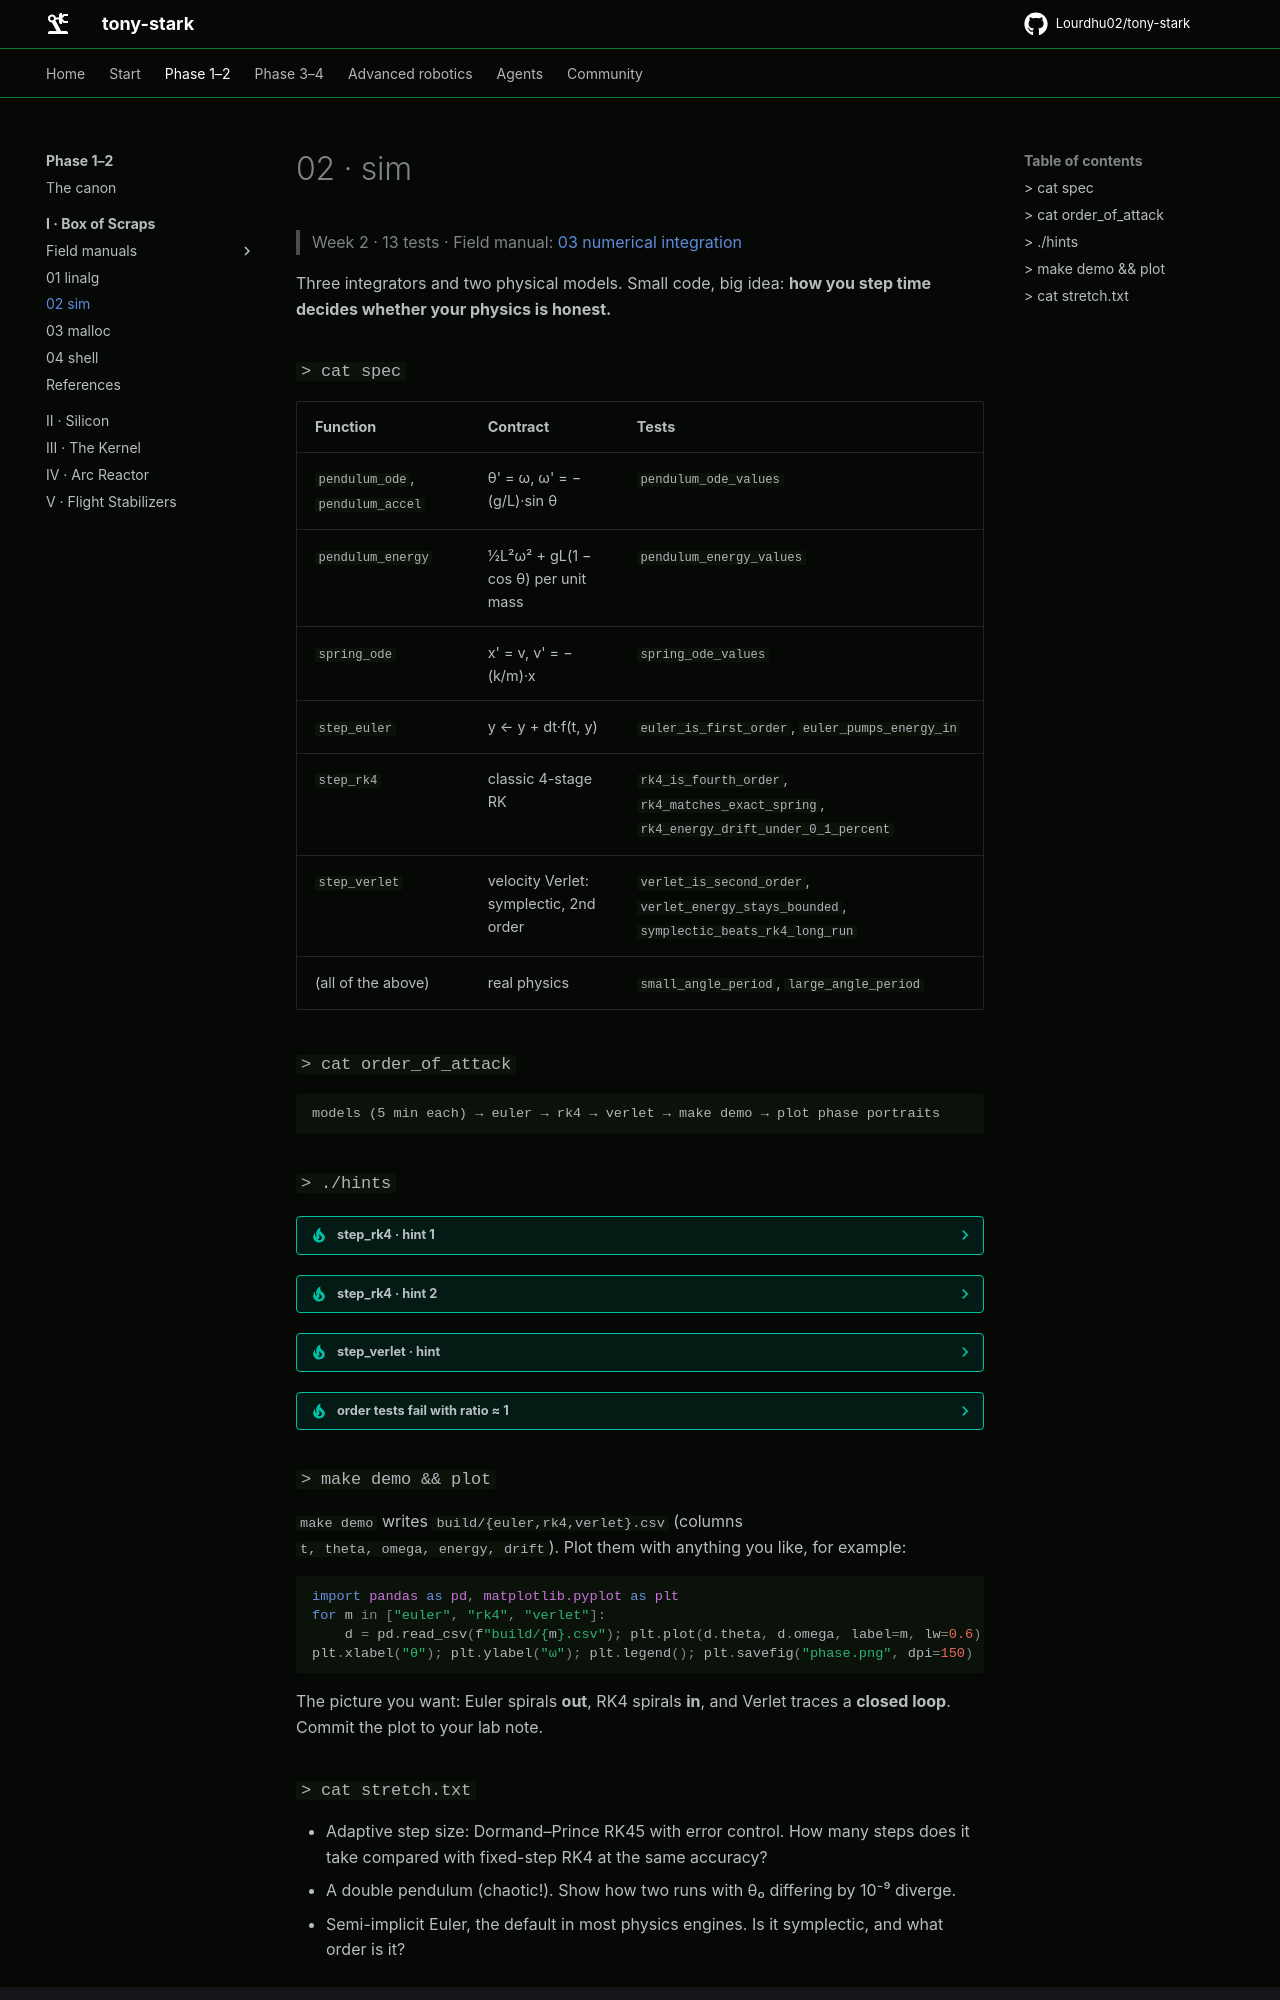

repository: Lourdhu02/tony-stark · page: marks/mark-01-box-of-scraps/02-sim/index.html · generator: mkdocs

# 02 · sim

> Week 2 · 13 tests · Field manual: [03 numerical integration](../notes/03-numerical-integration.md)

Three integrators and two physical models. Small code, big idea: **how you step time decides whether your physics is honest.**

### `> cat spec`

| Function | Contract | Tests |
|---|---|---|
| `pendulum_ode`, `pendulum_accel` | θ' = ω, ω' = −(g/L)·sin θ | `pendulum_ode_values` |
| `pendulum_energy` | ½L²ω² + gL(1 − cos θ) per unit mass | `pendulum_energy_values` |
| `spring_ode` | x' = v, v' = −(k/m)·x | `spring_ode_values` |
| `step_euler` | y ← y + dt·f(t, y) | `euler_is_first_order`, `euler_pumps_energy_in` |
| `step_rk4` | classic 4-stage RK | `rk4_is_fourth_order`, `rk4_matches_exact_spring`, `rk4_energy_drift_under_0_1_percent` |
| `step_verlet` | velocity Verlet: symplectic, 2nd order | `verlet_is_second_order`, `verlet_energy_stays_bounded`, `symplectic_beats_rk4_long_run` |
| (all of the above) | real physics | `small_angle_period`, `large_angle_period` |

### `> cat order_of_attack`

```text
models (5 min each) → euler → rk4 → verlet → make demo → plot phase portraits
```

### `> ./hints`

<details><summary><b>step_rk4</b> · hint 1</summary>

You need four slope arrays (k1…k4) *and* a temporary state array, because `f` must never see a half-updated `y`. `double k1[SIM_MAX_DIM]` on the stack is fine.
</details>

<details><summary><b>step_rk4</b> · hint 2</summary>

The time arguments matter even though these ODEs ignore t: k2 and k3 are evaluated at `t + dt/2`, and k4 at `t + dt`. Getting that wrong won't fail these tests, but it will fail you on time-varying systems in Mark V.
</details>

<details><summary><b>step_verlet</b> · hint</summary>

It's three lines of math across two calls to `a()`: a half-kick on v, a full drift on q, then a half-kick on v using the acceleration at the **new** q. If `verlet_is_second_order` reports a ratio near 2, you used the old acceleration twice, which quietly turns it into a 1st-order method.
</details>

<details><summary><b>order tests fail with ratio ≈ 1</b></summary>

The error isn't shrinking with dt. Either the stepper doesn't modify `y` in place, or the loop runs a fixed number of steps instead of `T/dt` steps.
</details>

### `> make demo && plot`

`make demo` writes `build/{euler,rk4,verlet}.csv` (columns `t, theta, omega, energy, drift`). Plot them with anything you like, for example:

```python
import pandas as pd, matplotlib.pyplot as plt
for m in ["euler", "rk4", "verlet"]:
    d = pd.read_csv(f"build/{m}.csv"); plt.plot(d.theta, d.omega, label=m, lw=0.6)
plt.xlabel("θ"); plt.ylabel("ω"); plt.legend(); plt.savefig("phase.png", dpi=150)
```

The picture you want: Euler spirals **out**, RK4 spirals **in**, and Verlet traces a **closed loop**. Commit the plot to your lab note.
